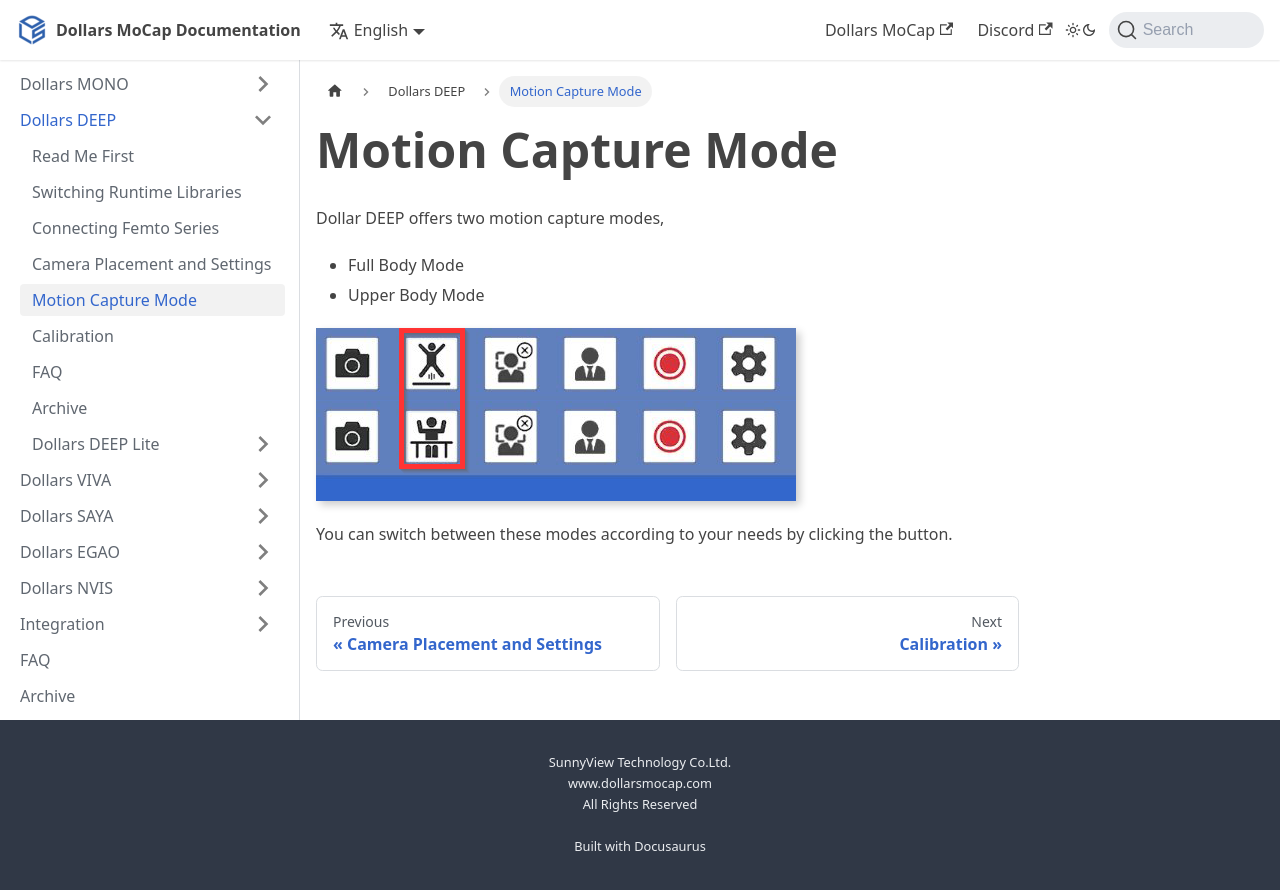

repository: SunnyViewTech/docs · page: Dollars-DEEP/mode/index.html · generator: docusaurus

---
sidebar_position: 10
title: Motion Capture Mode
---

# Motion Capture Mode

Dollar DEEP offers two motion capture modes,

- Full Body Mode
- Upper Body Mode

![](../img/2023-10-20_20_07_13.png)

You can switch between these modes according to your needs by clicking the button.
